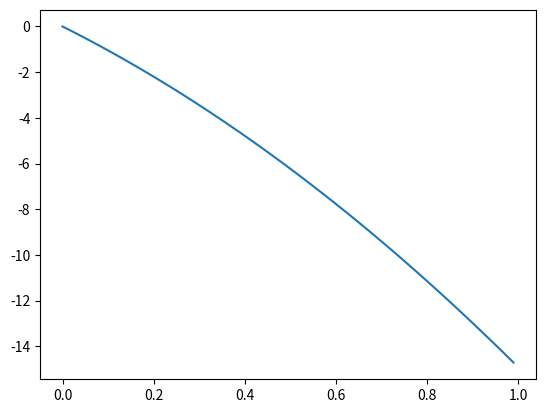

Recreate this plot in Python.
import matplotlib.pyplot as plt
import numpy as np



class Atom():
    """docstring for Atom :
    Define an atome with a mass "m" an initial velicty "v0"
    an initial position "x0" and a gravitational constant "g"."""
    
    def __init__(self, x0, v0, m, g):
        self.m = m
        self.v0 = v0
        self.x0 = x0
        self.g = g

    def __repr__(self):
        return """Atom:

            position x0 = {0} m
            velocity v0 = {1} m/s
            mass = {2} kg
            """.format(self.x0,self.v0,self.m)

class FreeFall():
    """docstring for FreeFall :"""
    
    def __init__(self,TOF):
        self.TOF = TOF
        
    def trajectory(self,Atom):
        
        time = np.arange(0,self.TOF,0.01)
        position = - 1/2*Atom.g*time**2 - Atom.v0 * time + Atom.x0
        tr = np.array([time,position])
        return(tr)
        
H_bar = Atom(0, 10, 1e-29, 9.81)
print(H_bar)
T = FreeFall(1)
traj = T.trajectory(H_bar)

plt.figure(1)
plt.plot(traj[0],traj[1])
